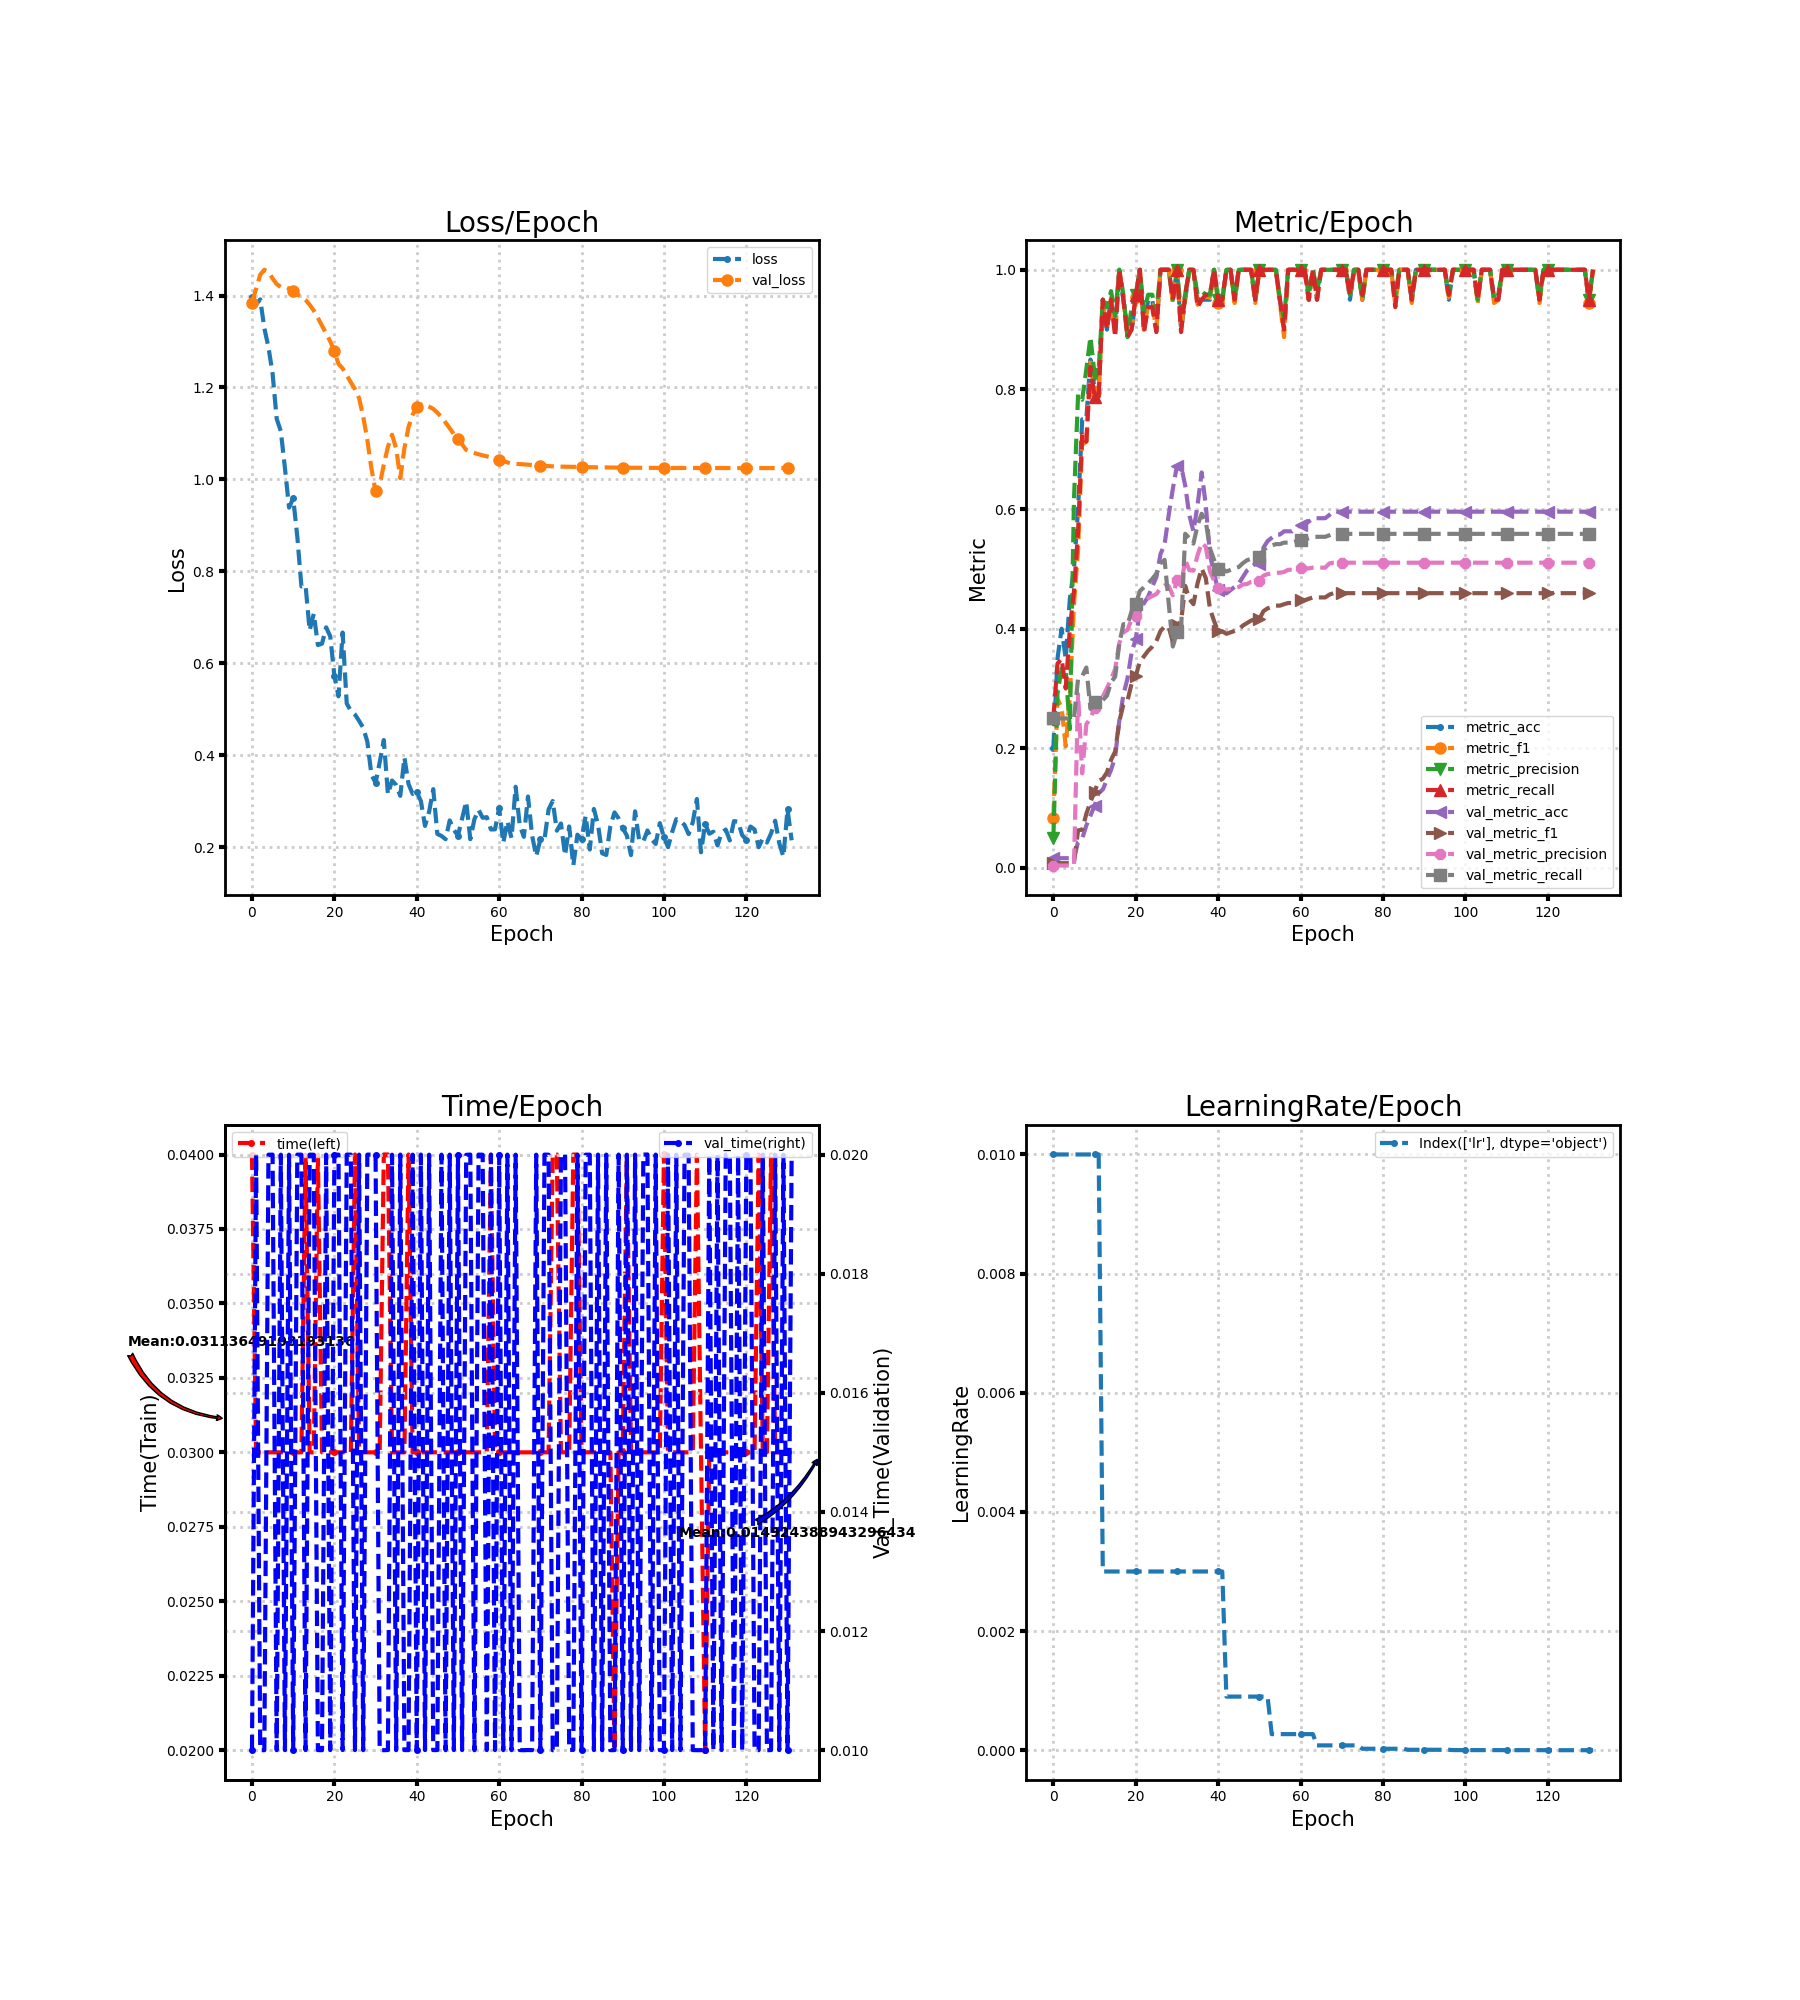

Values plotted in this chart, from the file beside it:
loss, metric_acc, metric_f1, metric_precision, metric_recall, time, lr, val_loss, val_metric_acc, val_metric_f1, val_metric_precision, val_metric_recall, val_time
1.396, 0.2, 0.08333, 0.05, 0.25, 0.04, 0.01, 1.385, 0.01639, 0.008065, 0.004098, 0.25, 0.01
1.381, 0.35, 0.2825, 0.2917, 0.3417, 0.03, 0.01, 1.415, 0.01639, 0.008065, 0.004098, 0.25, 0.02
1.392, 0.4, 0.2679, 0.3333, 0.35, 0.03, 0.01, 1.445, 0.01639, 0.008065, 0.004098, 0.25, 0.01
1.329, 0.35, 0.2033, 0.3289, 0.3, 0.03, 0.01, 1.456, 0.01639, 0.008065, 0.004098, 0.25, 0.009999
1.287, 0.45, 0.2864, 0.2321, 0.4, 0.03, 0.01, 1.451, 0.01639, 0.008065, 0.004098, 0.25, 0.02
1.23, 0.5, 0.4404, 0.6154, 0.4625, 0.03, 0.01, 1.437, 0.01639, 0.008523, 0.004335, 0.25, 0.02
1.132, 0.6, 0.5318, 0.7917, 0.5625, 0.03, 0.01, 1.425, 0.04372, 0.06295, 0.2906, 0.3165, 0.009998
1.105, 0.75, 0.7143, 0.7827, 0.725, 0.03, 0.01, 1.418, 0.04918, 0.06396, 0.1581, 0.3206, 0.02
1.025, 0.75, 0.704, 0.8333, 0.7125, 0.03, 0.01, 1.419, 0.07104, 0.09047, 0.2404, 0.3351, 0.009999
0.9387, 0.85, 0.8508, 0.8875, 0.8375, 0.03, 0.01, 1.415, 0.08743, 0.1106, 0.2502, 0.2663, 0.02
0.9591, 0.8, 0.7952, 0.825, 0.7875, 0.03, 0.01, 1.41, 0.1038, 0.1274, 0.2676, 0.2768, 0.01
0.8757, 0.8, 0.7893, 0.8333, 0.7875, 0.03, 0.01, 1.402, 0.1257, 0.1455, 0.2807, 0.2782, 0.02
0.7673, 0.95, 0.9444, 0.95, 0.95, 0.03, 0.003, 1.398, 0.1311, 0.1492, 0.2862, 0.2807, 0.02
0.7699, 0.9, 0.9018, 0.9375, 0.9, 0.04, 0.003, 1.391, 0.1475, 0.1598, 0.3008, 0.288, 0.01
0.6714, 0.95, 0.953, 0.9643, 0.95, 0.03, 0.003, 1.38, 0.1639, 0.1806, 0.3154, 0.3101, 0.02
0.708, 0.9, 0.8945, 0.9226, 0.8875, 0.03, 0.003, 1.367, 0.1858, 0.1947, 0.3328, 0.3199, 0.02
0.6398, 1.0, 1.0, 1.0, 1.0, 0.04, 0.003, 1.351, 0.2459, 0.2451, 0.3756, 0.3748, 0.01
0.6427, 0.95, 0.9495, 0.9583, 0.95, 0.03, 0.003, 1.335, 0.2896, 0.2733, 0.3942, 0.4076, 0.009998
0.6783, 0.9, 0.8875, 0.8875, 0.8875, 0.03, 0.003, 1.317, 0.3169, 0.2797, 0.3979, 0.4067, 0.02
0.6587, 0.9, 0.9018, 0.9375, 0.9, 0.03, 0.003, 1.3, 0.3607, 0.3086, 0.4162, 0.4295, 0.01
0.573, 0.95, 0.9545, 0.9583, 0.9583, 0.03, 0.003, 1.279, 0.3825, 0.3212, 0.421, 0.4408, 0.02
0.5282, 1.0, 1.0, 1.0, 1.0, 0.03, 0.003, 1.251, 0.4317, 0.3447, 0.4373, 0.4629, 0.02
0.667, 0.9, 0.8999, 0.9286, 0.8958, 0.03, 0.003, 1.242, 0.4426, 0.3539, 0.4439, 0.4694, 0.01
0.5125, 0.95, 0.9416, 0.9583, 0.9375, 0.03, 0.003, 1.227, 0.4536, 0.3631, 0.4507, 0.4759, 0.02
0.4967, 0.95, 0.9416, 0.9583, 0.9375, 0.03, 0.003, 1.211, 0.4699, 0.3699, 0.4547, 0.4832, 0.02
0.4887, 0.9, 0.8999, 0.9286, 0.8958, 0.04, 0.003, 1.196, 0.4863, 0.3793, 0.4579, 0.4922, 0.01
0.4748, 1.0, 1.0, 1.0, 1.0, 0.03, 0.003, 1.177, 0.5246, 0.396, 0.4675, 0.5093, 0.02
0.4599, 1.0, 1.0, 1.0, 1.0, 0.03, 0.003, 1.137, 0.541, 0.4037, 0.4724, 0.5151, 0.009999
0.4296, 1.0, 1.0, 1.0, 1.0, 0.03, 0.003, 1.086, 0.5902, 0.403, 0.4712, 0.4431, 0.02
0.3576, 0.95, 0.9444, 0.95, 0.95, 0.03, 0.003, 1.024, 0.6339, 0.3775, 0.4559, 0.3702, 0.02
0.3401, 1.0, 1.0, 1.0, 1.0, 0.03, 0.003, 0.9738, 0.6721, 0.4064, 0.4808, 0.3937, 0.02
0.3846, 0.9, 0.8999, 0.9286, 0.8958, 0.03, 0.003, 0.9875, 0.6721, 0.4115, 0.4712, 0.3984, 0.01
0.4331, 0.95, 0.9545, 0.9583, 0.9583, 0.04, 0.003, 1.032, 0.6393, 0.4716, 0.5151, 0.5587, 0.009999
0.3151, 1.0, 1.0, 1.0, 1.0, 0.04, 0.003, 1.071, 0.5902, 0.4496, 0.4979, 0.5514, 0.01
0.3451, 1.0, 1.0, 1.0, 1.0, 0.03, 0.003, 1.097, 0.5628, 0.441, 0.4971, 0.5423, 0.02
0.3354, 0.95, 0.9416, 0.9583, 0.9375, 0.03, 0.003, 1.067, 0.6066, 0.4759, 0.5225, 0.573, 0.009999
0.3118, 0.95, 0.953, 0.9643, 0.95, 0.03, 0.003, 1.003, 0.6612, 0.5007, 0.5434, 0.5922, 0.02
0.3953, 0.95, 0.9545, 0.9583, 0.9583, 0.03, 0.003, 1.068, 0.6066, 0.4846, 0.537, 0.5793, 0.01
0.3375, 0.95, 0.9545, 0.9583, 0.9583, 0.04, 0.003, 1.114, 0.5246, 0.4339, 0.4959, 0.5346, 0.01
0.3161, 1.0, 1.0, 1.0, 1.0, 0.03, 0.003, 1.141, 0.4918, 0.4129, 0.4807, 0.5152, 0.02
0.3194, 0.95, 0.9444, 0.95, 0.95, 0.03, 0.003, 1.157, 0.4645, 0.3957, 0.4684, 0.4997, 0.01
0.3005, 0.95, 0.9444, 0.95, 0.95, 0.03, 0.003, 1.163, 0.4645, 0.3957, 0.4684, 0.4997, 0.02
0.2463, 1.0, 1.0, 1.0, 1.0, 0.03, 0.0009, 1.161, 0.459, 0.3915, 0.4654, 0.4957, 0.01
0.2772, 1.0, 1.0, 1.0, 1.0, 0.03, 0.0009, 1.158, 0.4645, 0.3939, 0.4668, 0.4982, 0.02
0.3263, 0.95, 0.9444, 0.95, 0.95, 0.03, 0.0009, 1.153, 0.4699, 0.3963, 0.4683, 0.5006, 0.01
0.2288, 1.0, 1.0, 1.0, 1.0, 0.03, 0.0009, 1.145, 0.4754, 0.3986, 0.4696, 0.5031, 0.01
0.2245, 1.0, 1.0, 1.0, 1.0, 0.03, 0.0009, 1.135, 0.4863, 0.4053, 0.4739, 0.5095, 0.02
0.2174, 1.0, 1.0, 1.0, 1.0, 0.03, 0.0009, 1.124, 0.4973, 0.4095, 0.4746, 0.5144, 0.009999
0.2584, 1.0, 1.0, 1.0, 1.0, 0.03, 0.0009, 1.111, 0.5027, 0.4136, 0.4783, 0.5169, 0.02
0.238, 0.95, 0.9444, 0.95, 0.95, 0.03, 0.0009, 1.099, 0.5082, 0.4159, 0.4796, 0.5194, 0.01
0.2253, 1.0, 1.0, 1.0, 1.0, 0.03, 0.0009, 1.087, 0.5082, 0.4159, 0.4796, 0.5194, 0.02
0.2621, 1.0, 1.0, 1.0, 1.0, 0.03, 0.0009, 1.076, 0.5355, 0.4294, 0.4888, 0.5316, 0.01
0.2991, 1.0, 1.0, 1.0, 1.0, 0.03, 0.0009, 1.064, 0.5464, 0.434, 0.4912, 0.5365, 0.02
0.2174, 1.0, 1.0, 1.0, 1.0, 0.03, 0.00027, 1.06, 0.5519, 0.4363, 0.4924, 0.539, 0.02
0.261, 1.0, 1.0, 1.0, 1.0, 0.03, 0.00027, 1.057, 0.5574, 0.4386, 0.4936, 0.5414, 0.009998
0.2813, 0.95, 0.9444, 0.95, 0.95, 0.03, 0.00027, 1.055, 0.5574, 0.4386, 0.4936, 0.5414, 0.02
0.2641, 0.9, 0.8875, 0.9167, 0.9, 0.03, 0.00027, 1.052, 0.5628, 0.4409, 0.4948, 0.5439, 0.02
0.2654, 1.0, 1.0, 1.0, 1.0, 0.03, 0.00027, 1.05, 0.5628, 0.4429, 0.4985, 0.5439, 0.01
0.2386, 1.0, 1.0, 1.0, 1.0, 0.04, 0.00027, 1.048, 0.5628, 0.4429, 0.4985, 0.5439, 0.02
0.2389, 1.0, 1.0, 1.0, 1.0, 0.03, 0.00027, 1.046, 0.5683, 0.4453, 0.4997, 0.5463, 0.01
... 72 more rows
